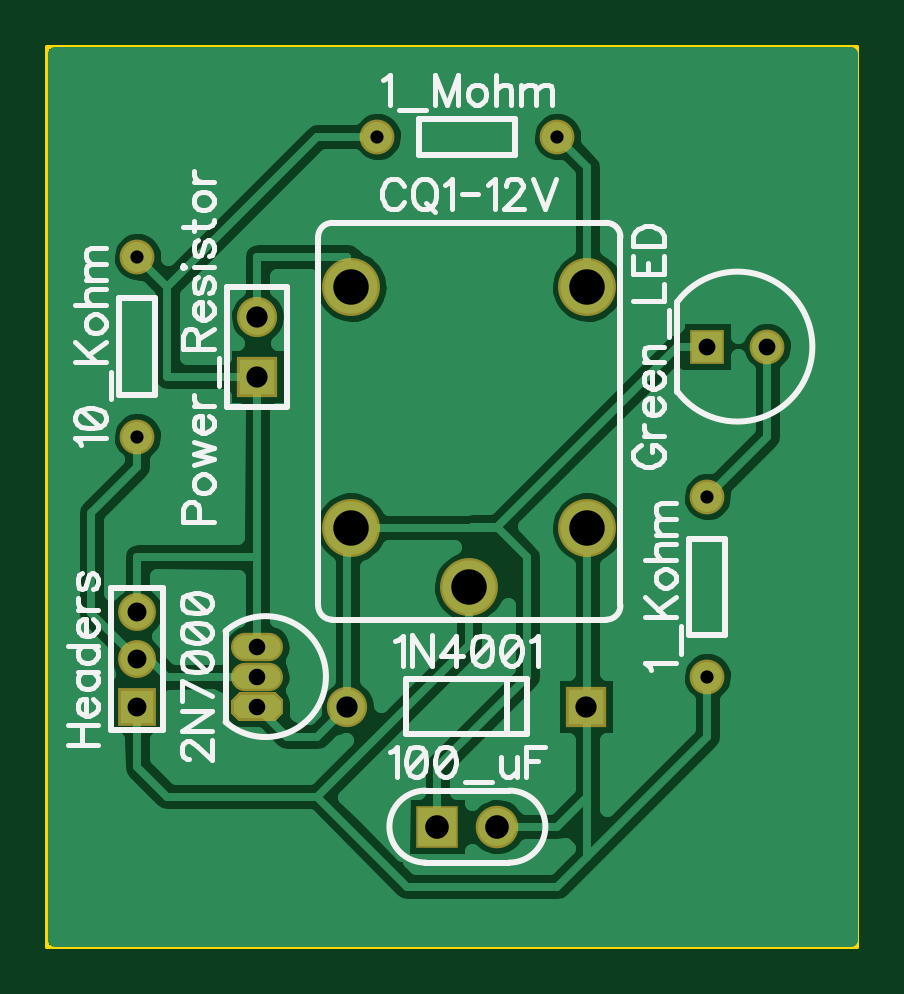
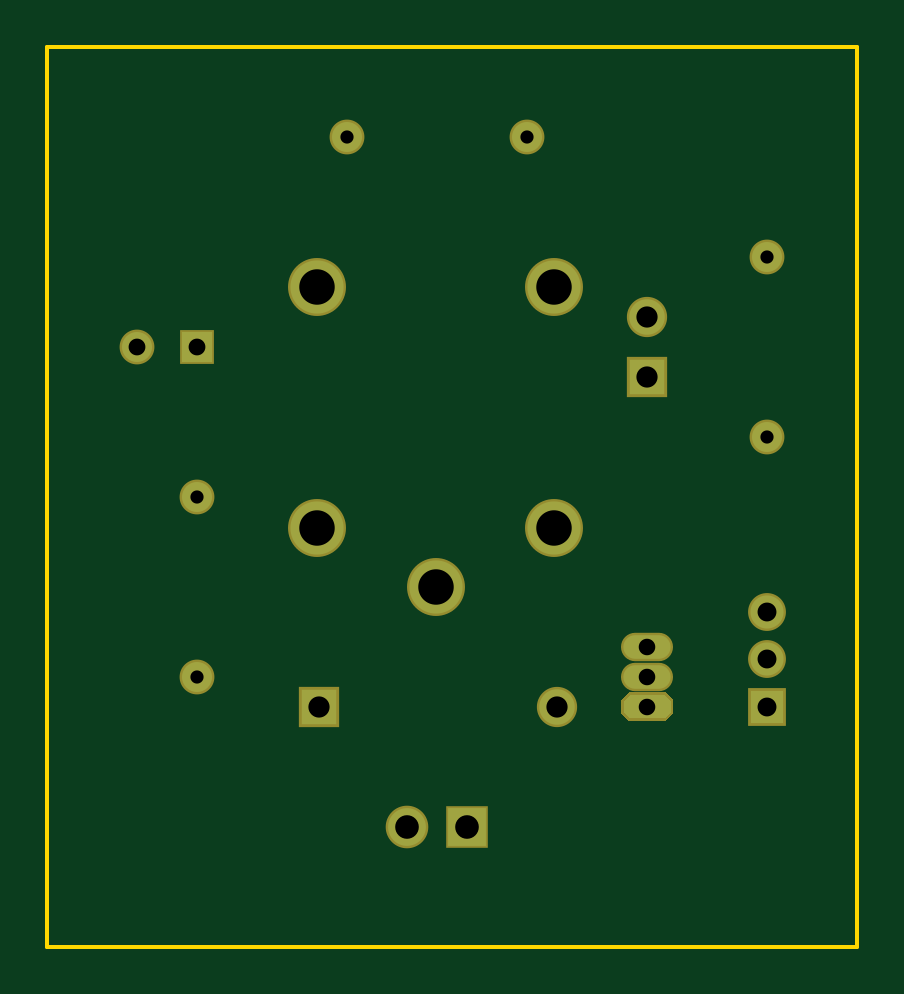
Circuit board: 8 layer files. Board 34.3 x 38.1 mm.
- outline: BoardOutline.gko (196 bytes)
- bottom_copper: Bottom.gbl (816 bytes)
- bottom_mask: BottomMask.gbs (823 bytes)
- bottom_silk: BottomSilk.gbo (114 bytes)
- drill: Through.drl (547 bytes)
- top_copper: Top.gtl (14966 bytes)
- top_mask: TopMask.gts (820 bytes)
- top_silk: TopSilk.gto (11754 bytes)

=== outline: BoardOutline.gko ===
G04 DipTrace 2.4.0.2*
%INBoardOutline.gko*%
%MOIN*%
%ADD11C,0.006*%
%FSLAX44Y44*%
G04*
G70*
G90*
G75*
G01*
%LNBoardOutline*%
%LPD*%
X17440Y18940D2*
D11*
Y3940D1*
X3940D1*
Y18940D1*
X17440D1*
M02*

=== bottom_copper: Bottom.gbl ===
G04 DipTrace 2.4.0.2*
%INBottom.gbl*%
%MOIN*%
%ADD15C,0.063*%
%ADD16R,0.063X0.063*%
%ADD17C,0.05*%
%ADD18C,0.05*%
%ADD19R,0.0591X0.0591*%
%ADD20C,0.0591*%
%ADD21O,0.0787X0.0394*%
%ADD22C,0.0886*%
%ADD23R,0.05X0.05*%
%ADD24R,0.0551X0.0551*%
%ADD25C,0.0551*%
%FSLAX44Y44*%
G04*
G70*
G90*
G75*
G01*
%LNBottom*%
%LPD*%
D15*
X11440Y5940D3*
D16*
X10440D3*
D17*
X14940Y8440D3*
D18*
Y11440D3*
D17*
X12440Y17440D3*
D18*
X9440D3*
D19*
X12916Y7940D3*
D20*
X8940D3*
G36*
X7145Y8137D2*
X7046Y8038D1*
Y7842D1*
X7145Y7743D1*
X7735D1*
X7834Y7842D1*
Y8038D1*
X7735Y8137D1*
X7145D1*
G37*
D21*
X7440Y8440D3*
Y8940D3*
D22*
X12940Y14940D3*
X9003D3*
Y10924D3*
X12940D3*
X10971Y9940D3*
D17*
X15940Y13940D3*
D23*
X14940D3*
D24*
X5440Y7940D3*
D25*
Y8727D3*
Y9515D3*
D19*
X7440Y13440D3*
D20*
Y14440D3*
D17*
X5440Y15440D3*
D18*
Y12440D3*
M02*

=== bottom_mask: BottomMask.gbs ===
G04 DipTrace 2.4.0.2*
%INBottomMask.gbs*%
%MOIN*%
%ADD16R,0.063X0.063*%
%ADD34C,0.0631*%
%ADD37R,0.058X0.058*%
%ADD39C,0.0966*%
%ADD41O,0.0867X0.0474*%
%ADD43C,0.0671*%
%ADD45R,0.0671X0.0671*%
%ADD47C,0.058*%
%ADD49C,0.058*%
%ADD51R,0.071X0.071*%
%ADD52C,0.071*%
%FSLAX44Y44*%
G04*
G70*
G90*
G75*
G01*
%LNBotMask*%
%LPD*%
D52*
X11440Y5940D3*
D51*
X10440D3*
D49*
X14940Y8440D3*
D47*
Y11440D3*
D49*
X12440Y17440D3*
D47*
X9440D3*
D45*
X12916Y7940D3*
D43*
X8940D3*
G36*
X7128Y8177D2*
X7006Y8055D1*
Y7825D1*
X7128Y7703D1*
X7752D1*
X7874Y7825D1*
Y8055D1*
X7752Y8177D1*
X7128D1*
G37*
D41*
X7440Y8440D3*
Y8940D3*
D39*
X12940Y14940D3*
X9003D3*
Y10924D3*
X12940D3*
X10971Y9940D3*
D49*
X15940Y13940D3*
D37*
X14940D3*
D16*
X5440Y7940D3*
D34*
Y8727D3*
Y9515D3*
D45*
X7440Y13440D3*
D43*
Y14440D3*
D49*
X5440Y15440D3*
D47*
Y12440D3*
M02*

=== bottom_silk: BottomSilk.gbo ===
G04 DipTrace 2.4.0.2*
%INBottomSilk.gbo*%
%MOIN*%
%FSLAX44Y44*%
G04*
G70*
G90*
G75*
G01*
%LNBotSilk*%
%LPD*%
M02*

=== drill: Through.drl (547 bytes, source withheld) ===
=== top_copper: Top.gtl (14966 bytes, source omitted) ===
=== top_mask: TopMask.gts ===
G04 DipTrace 2.4.0.2*
%INTopMask.gts*%
%MOIN*%
%ADD16R,0.063X0.063*%
%ADD34C,0.0631*%
%ADD37R,0.058X0.058*%
%ADD39C,0.0966*%
%ADD41O,0.0867X0.0474*%
%ADD43C,0.0671*%
%ADD45R,0.0671X0.0671*%
%ADD47C,0.058*%
%ADD49C,0.058*%
%ADD51R,0.071X0.071*%
%ADD52C,0.071*%
%FSLAX44Y44*%
G04*
G70*
G90*
G75*
G01*
%LNTopMask*%
%LPD*%
D52*
X11440Y5940D3*
D51*
X10440D3*
D49*
X14940Y8440D3*
D47*
Y11440D3*
D49*
X12440Y17440D3*
D47*
X9440D3*
D45*
X12916Y7940D3*
D43*
X8940D3*
G36*
X7128Y8177D2*
X7006Y8055D1*
Y7825D1*
X7128Y7703D1*
X7752D1*
X7874Y7825D1*
Y8055D1*
X7752Y8177D1*
X7128D1*
G37*
D41*
X7440Y8440D3*
Y8940D3*
D39*
X12940Y14940D3*
X9003D3*
Y10924D3*
X12940D3*
X10971Y9940D3*
D49*
X15940Y13940D3*
D37*
X14940D3*
D16*
X5440Y7940D3*
D34*
Y8727D3*
Y9515D3*
D45*
X7440Y13440D3*
D43*
Y14440D3*
D49*
X5440Y15440D3*
D47*
Y12440D3*
M02*

=== top_silk: TopSilk.gto (11754 bytes, source omitted) ===
